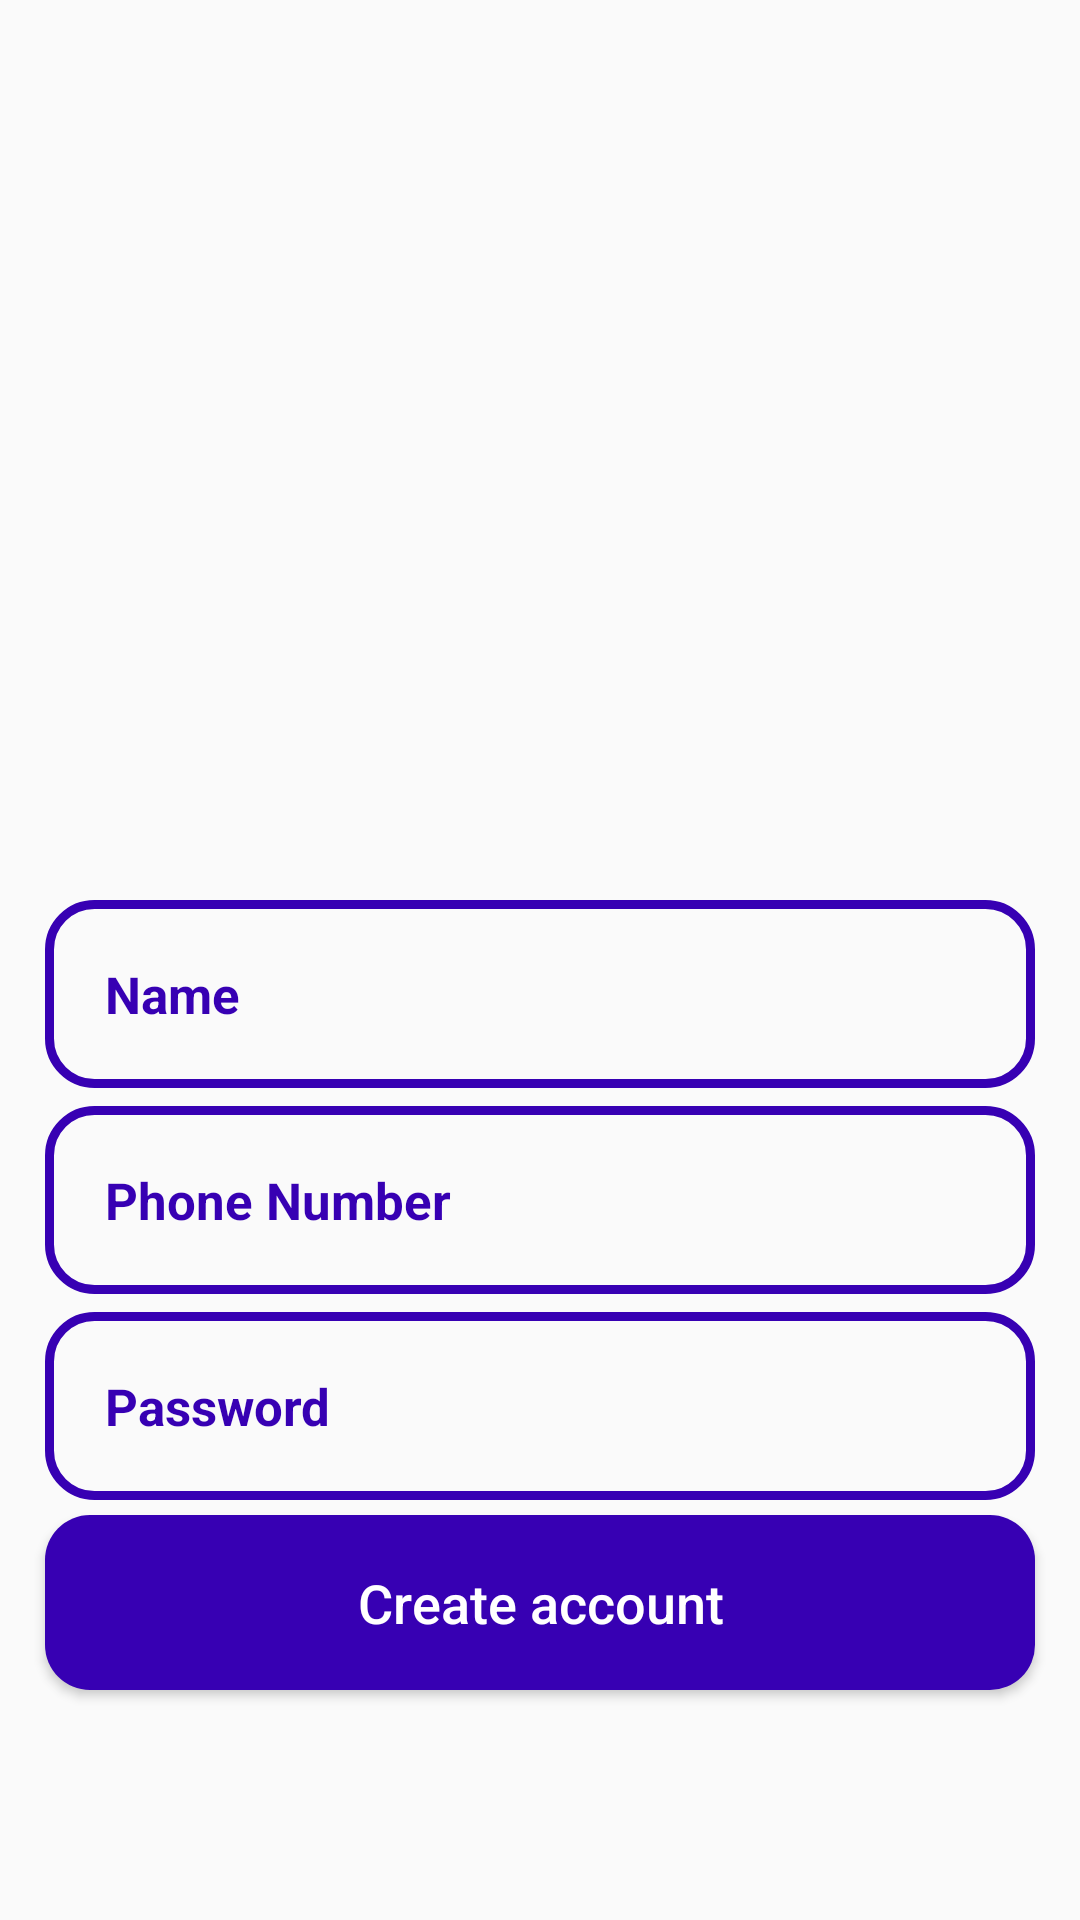

Android layout source for this screen:
<!-- AndroidManifest.xml: application theme Theme.ECommerce -->
<!-- res/layout/activity_register.xml -->
<?xml version="1.0" encoding="utf-8"?>
<RelativeLayout xmlns:android="http://schemas.android.com/apk/res/android"
    xmlns:app="http://schemas.android.com/apk/res-auto"
    xmlns:tools="http://schemas.android.com/tools"
    android:layout_width="match_parent"
    android:layout_height="match_parent"
    android:background="@drawable/register"
    tools:context=".RegisterActivity">

    <ImageView
        android:id="@+id/register_applogo"
        android:layout_width="300dp"
        android:layout_height="100dp"
        android:src="@drawable/applogo"
        android:layout_centerHorizontal="true"
        android:layout_marginTop="190dp"
        />

    <EditText
        android:id="@+id/register_username_input"
        android:layout_width="match_parent"
        android:layout_height="wrap_content"
        android:layout_below="@+id/register_applogo"
        android:background="@drawable/inputs_design"
        android:padding="20dp"
        android:layout_marginLeft="15dp"
        android:layout_marginRight="15dp"
        android:hint="Name"
        android:inputType="number"
        android:layout_marginTop="10dp"
        android:textColor="@color/colorPrimaryDark"
        android:textColorHint="@color/colorPrimaryDark"
        android:textSize="17sp"
        android:textStyle="bold"
        />

    <EditText
        android:id="@+id/register_phone_number_input"
        android:layout_width="match_parent"
        android:layout_height="wrap_content"
        android:layout_below="@id/register_username_input"
        android:background="@drawable/inputs_design"
        android:padding="20dp"
        android:layout_marginLeft="15dp"
        android:layout_marginRight="15dp"
        android:layout_marginTop="6dp"
        android:hint="Phone Number"
        android:inputType="number"
        android:textColor="@color/colorPrimaryDark"
        android:textColorHint="@color/colorPrimaryDark"
        android:textSize="17sp"
        android:textStyle="bold"
        />

    <EditText
        android:id="@+id/register_password_input"
        android:layout_width="match_parent"
        android:layout_height="wrap_content"
        android:layout_below="@+id/register_phone_number_input"
        android:background="@drawable/inputs_design"
        android:padding="20dp"
        android:layout_marginLeft="15dp"
        android:layout_marginRight="15dp"
        android:layout_marginTop="6dp"
        android:hint="Password"
        android:inputType="number"
        android:textColor="@color/colorPrimaryDark"
        android:textColorHint="@color/colorPrimaryDark"
        android:textSize="17sp"
        android:textStyle="bold"
        />


    <Button
        android:id="@+id/register_btn"
        android:layout_width="match_parent"
        android:layout_height="wrap_content"
        android:layout_below="@id/register_password_input"
        android:layout_marginTop="5dp"
        android:layout_marginLeft="15dp"
        android:layout_marginRight="15dp"
        android:background="@drawable/buttons"
        android:padding="17dp"
        android:textAllCaps="false"
        android:textSize="18sp"
        android:text="Create account"
        android:textColor="@android:color/white"
        />



</RelativeLayout>
<!-- resources referenced by this layout -->
<resources>
  <!-- drawable buttons (drawable) -->
  <?xml version="1.0" encoding="utf-8"?>
  <shape xmlns:android="http://schemas.android.com/apk/res/android">
  
      <solid
  
          android:color="@color/colorPrimaryDark">
              </solid>
  
      <corners
  
          android:radius="15dp"
  
          />
  
  </shape>
  <!-- drawable inputs_design (drawable) -->
  <?xml version="1.0" encoding="utf-8"?>
  <shape xmlns:android="http://schemas.android.com/apk/res/android">
  
      <stroke
  
          android:color="@color/colorPrimaryDark"
          android:width="3dp" />
  
      <corners
  
          android:radius="15dp"
          >
  
      </corners>
  
  
  
  </shape>
  <style name="Theme.ECommerce" parent="Theme.AppCompat.Light.DarkActionBar">
          
          <item name="colorPrimary">@color/purple_500</item>
          <item name="colorPrimaryDark">@color/purple_700</item>
          <item name="colorAccent">@color/teal_200</item>
          
      </style>
  <!-- not gathered from this repository: default colours our renderer supplied (Android Studio template values) -->
  <color name="purple_500">#FF6200EE</color>
  <color name="purple_700">#FF3700B3</color>
  <color name="teal_200">#FF03DAC5</color>
  <color name="colorPrimaryDark">#FF3700B3</color>
</resources>
